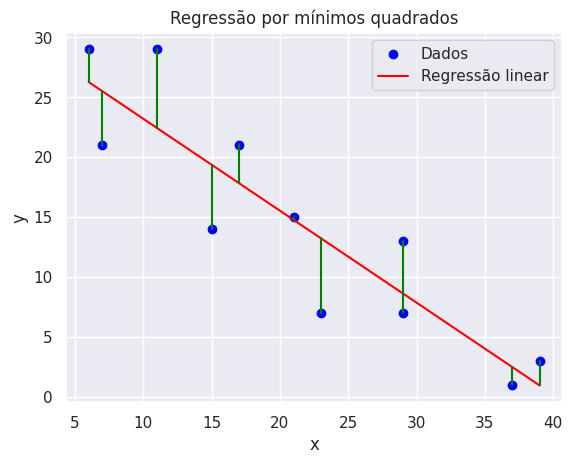

Write the Python code that produced this figure.
"""
@Antonio Alves
@Carlos Alexandre Sousa Silva
@Eder Queiroz
@Luiz Antonio Folador

Assign:
Use a regressão por mínimos quadrados para ajustar uma
reta aos dados da tabela abaixo.

x 6 7 11 15 17 21 23 29 29 37 39
y 29 21 29 14 21 15 7 7 13 1 3

Construa um programa no Python que determine:
a) O gráfico dos pontos amostrados, juntamente com a reta
obtida na regressão.

b) Os coeficientes a0 e a1 da regressão linear.

c) O coeficiente r2 para o modelo.
"""

import numpy as np
import matplotlib.pyplot as plt
import seaborn as sns

# Dataset
x = np.array([6, 7, 11, 15, 17, 21, 23, 29, 29, 37, 39])
y = np.array([29, 21, 29, 14, 21, 15, 7, 7, 13, 1, 3])

# Coeficientes da regressão linear
a1, a0 = np.polyfit(x, y, 1)

# Coeficiente de determinação
r2 = np.corrcoef(x, y)[0, 1] ** 2

# Plot - Gráfico de dispersão A)
sns.set_theme('notebook')
plt.scatter(x, y, color='blue', label='Dados')
plt.plot(x, a0 + a1 * x, color='red', label='Regressão linear')

# Adiciona linhas do ponto até a reta
for xi, yi in zip(x, y):
    plt.plot([xi, xi], [yi, a0 + a1 * xi], color='green')

plt.title('Regressão por mínimos quadrados')
plt.xlabel('x')
plt.ylabel('y')
plt.legend()
plt.show()

# Resultados B) e C)
print(f'Coeficiente a0: {a0}')
print(f'Coeficiente a1: {a1}')
print(f'Coeficiente r2: {r2}')
